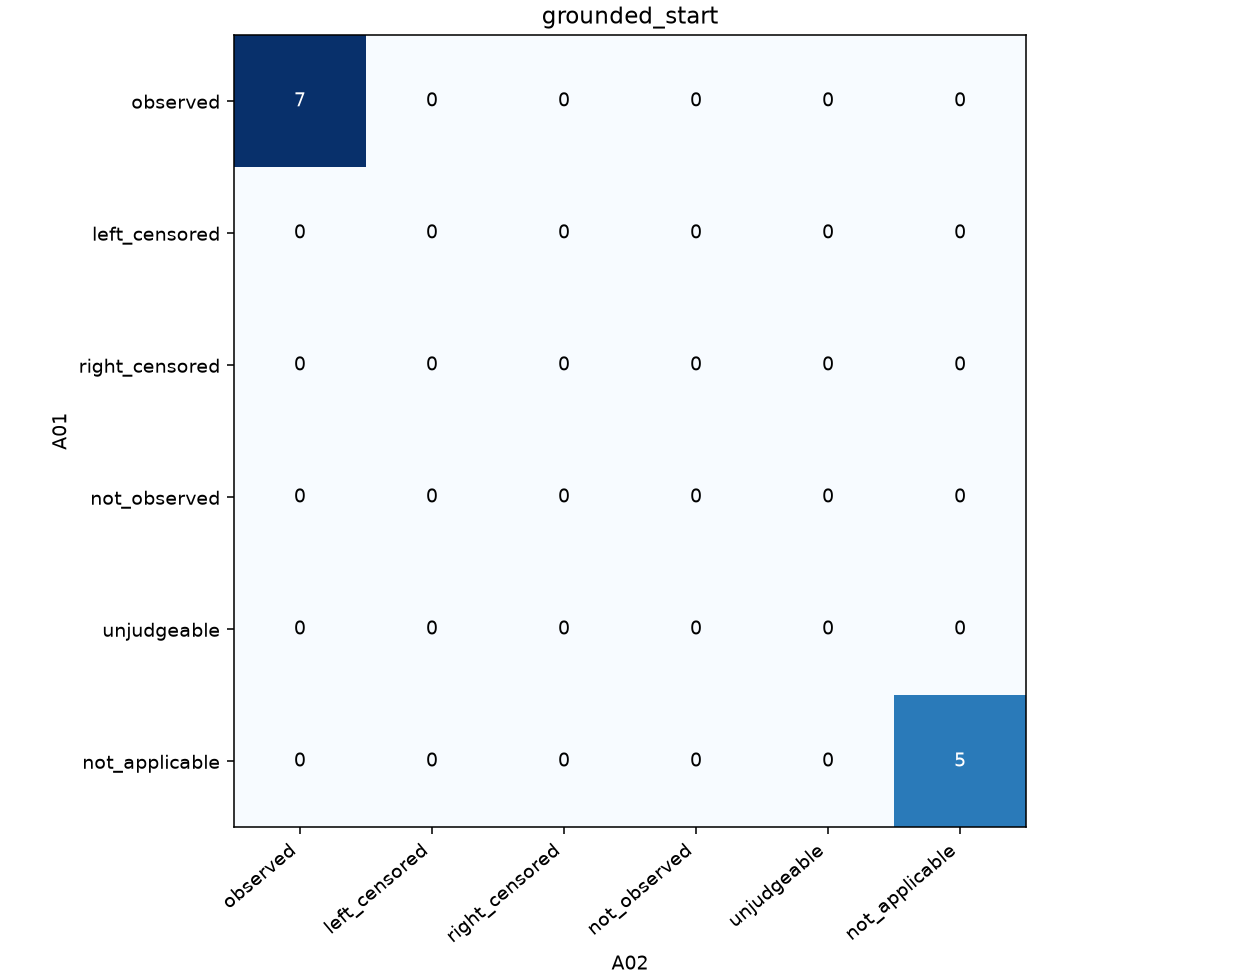

Values plotted in this chart, from the file beside it:
A01\A02, observed, left_censored, right_censored, not_observed, unjudgeable, not_applicable
observed, 7, 0, 0, 0, 0, 0
left_censored, 0, 0, 0, 0, 0, 0
right_censored, 0, 0, 0, 0, 0, 0
not_observed, 0, 0, 0, 0, 0, 0
unjudgeable, 0, 0, 0, 0, 0, 0
not_applicable, 0, 0, 0, 0, 0, 5
